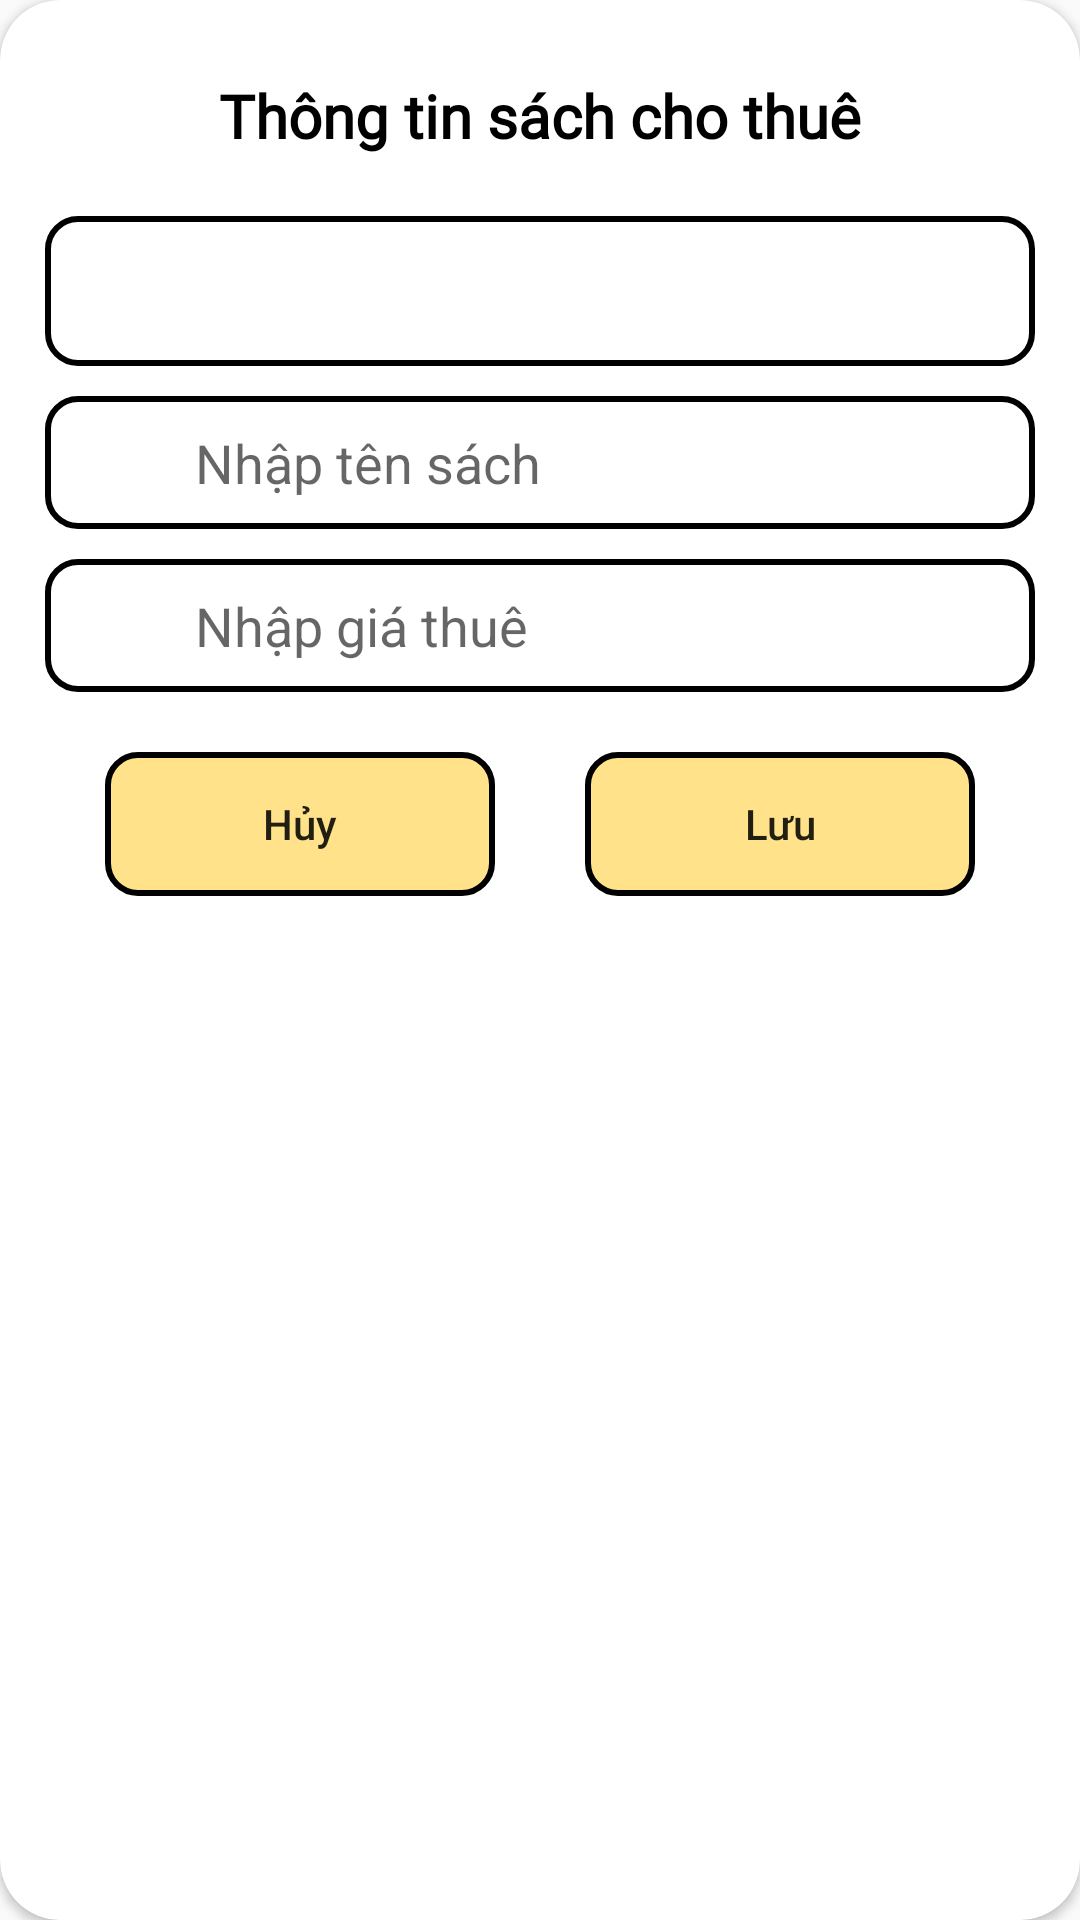

The Android layout XML behind this screen, and the referenced resources:
<!-- AndroidManifest.xml: application theme Theme.PNLib -->
<!-- res/layout/dialog_sach.xml -->
<?xml version="1.0" encoding="utf-8"?>
<androidx.cardview.widget.CardView xmlns:android="http://schemas.android.com/apk/res/android"
    xmlns:app="http://schemas.android.com/apk/res-auto"
    android:layout_width="match_parent"
    android:layout_height="wrap_content"
    android:layout_margin="25dp"
    app:cardCornerRadius="20dp"
    app:contentPadding="10dp">

    <LinearLayout
        android:layout_width="match_parent"
        android:layout_height="wrap_content"
        android:orientation="vertical">

        <TextView
            android:layout_width="wrap_content"
            android:layout_height="wrap_content"
            android:layout_gravity="center"
            android:layout_margin="15dp"
            android:fontFamily="@font/andika_new_basic_bold_italic"
            android:text="Thông tin sách cho thuê"
            android:textColor="#000000"
            android:textSize="20dp"
            android:textStyle="bold" />

        <FrameLayout
            android:layout_width="match_parent"
            android:layout_height="wrap_content">

            <Spinner
                android:id="@+id/spnLoaiSach"
                android:layout_width="match_parent"
                android:layout_height="50dp"
                android:layout_gravity="center_vertical"
                android:layout_margin="5dp"
                android:background="@drawable/khung_tk_mk"
                android:paddingStart="50dp"
                android:paddingTop="10dp"
                android:paddingEnd="10dp"
                android:paddingBottom="10dp" />
        </FrameLayout>

        <FrameLayout
            android:layout_width="match_parent"
            android:layout_height="wrap_content">

            <EditText
                android:id="@+id/edtTenSach"
                android:layout_width="match_parent"
                android:layout_height="wrap_content"
                android:layout_margin="5dp"
                android:inputType="text"
                android:background="@drawable/khung_tk_mk"
                android:hint="Nhập tên sách"
                android:padding="10dp"
                android:paddingStart="50dp" />
        </FrameLayout>

        <FrameLayout
            android:layout_width="match_parent"
            android:layout_height="wrap_content">

            <EditText
                android:id="@+id/edtGiaThue"
                android:layout_width="match_parent"
                android:layout_height="wrap_content"
                android:layout_margin="5dp"
                android:background="@drawable/khung_tk_mk"
                android:hint="Nhập giá thuê"
                android:inputType="numberDecimal"
                android:padding="10dp"
                android:paddingStart="50dp" />
        </FrameLayout>


        <LinearLayout
            android:layout_width="match_parent"
            android:layout_height="wrap_content"
            android:layout_marginStart="10dp"
            android:layout_marginEnd="10dp"
            android:orientation="horizontal"
            android:weightSum="2">

            <Button
                android:id="@+id/btnHuySach"
                android:layout_width="wrap_content"
                android:layout_height="wrap_content"
                android:layout_margin="15dp"
                android:layout_weight="1"
                android:background="@drawable/nut_button"
                android:stateListAnimator="@null"
                android:text="Hủy"
                android:textAllCaps="false" />

            <Button
                android:id="@+id/btnLuuSach"
                android:layout_width="wrap_content"
                android:layout_height="wrap_content"
                android:layout_margin="15dp"
                android:layout_weight="1"
                android:background="@drawable/nut_button"
                android:stateListAnimator="@null"
                android:text="Lưu"
                android:textAllCaps="false" />

        </LinearLayout>

    </LinearLayout>

</androidx.cardview.widget.CardView>
<!-- resources referenced by this layout -->
<resources>
  <!-- drawable khung_tk_mk (drawable) -->
  <?xml version="1.0" encoding="utf-8"?>
  <shape xmlns:android="http://schemas.android.com/apk/res/android">
      <stroke
          android:width="2dp"
          android:color="@color/black"
          />
      <corners
          android:radius="10dp"
          />
  </shape>
  <!-- drawable nut_button (drawable) -->
  <?xml version="1.0" encoding="utf-8"?>
  <shape xmlns:android="http://schemas.android.com/apk/res/android">
      <stroke
          android:width="2dp"
          android:color="@color/black"
          />
      <corners
          android:radius="10dp"
          />
      <solid
          android:color="#FFE28A"
          />
  </shape>
  <style name="Theme.PNLib" parent="Base.Theme.PNLib" />
  <style name="Base.Theme.PNLib" parent="Theme.MaterialComponents.DayNight.NoActionBar.Bridge">
          
          
      </style>
  <!-- not gathered from this repository: default colours our renderer supplied (Android Studio template values) -->
  <color name="black">#FF000000</color>
</resources>
